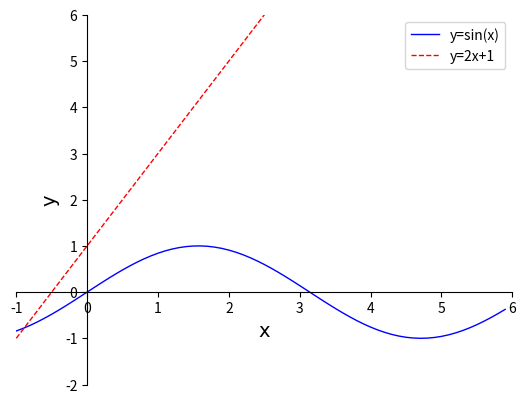

The matplotlib source for this figure:
#!/usr/bin/env python
# -*- coding: UTF-8 -*-
# author : sphantix

import numpy as np
import matplotlib.pyplot as plt

# 生成数据
x = np.arange(-1, 6, 0.1) # 以0.1为单位，生成0到6的数据
y1 = np.sin(x)
y2 = 2 * x + 1

# 设置坐标轴取值范围
plt.xlim((-1, 6))
plt.ylim((-2, 6))

# 获取当前的坐标轴, gca = get current axis
ax = plt.gca()
# 设置右边框和上边框
ax.spines['right'].set_color('none')
ax.spines['top'].set_color('none')
# 设置x坐标轴为下边框
ax.xaxis.set_ticks_position('bottom')
# 设置y坐标轴为左边框
ax.yaxis.set_ticks_position('left')
# 设置x轴, y周在(0, 0)的位置
ax.spines['bottom'].set_position(('data', 0))
ax.spines['left'].set_position(('data', 0))

# 设置坐标轴的label
plt.xlabel(u'x',fontproperties='DejaVu Sans',fontsize=14)
plt.ylabel(u'y',fontproperties='DejaVu Sans',fontsize=14)

# 绘图
plt.plot(x, y1, color = 'blue', linewidth = 1.0, label = 'y=sin(x)')
plt.plot(x, y2, color = 'red', linewidth = 1.0, linestyle = '--', label = 'y=2x+1')

# 绘制图例
plt.legend()

plt.show()
